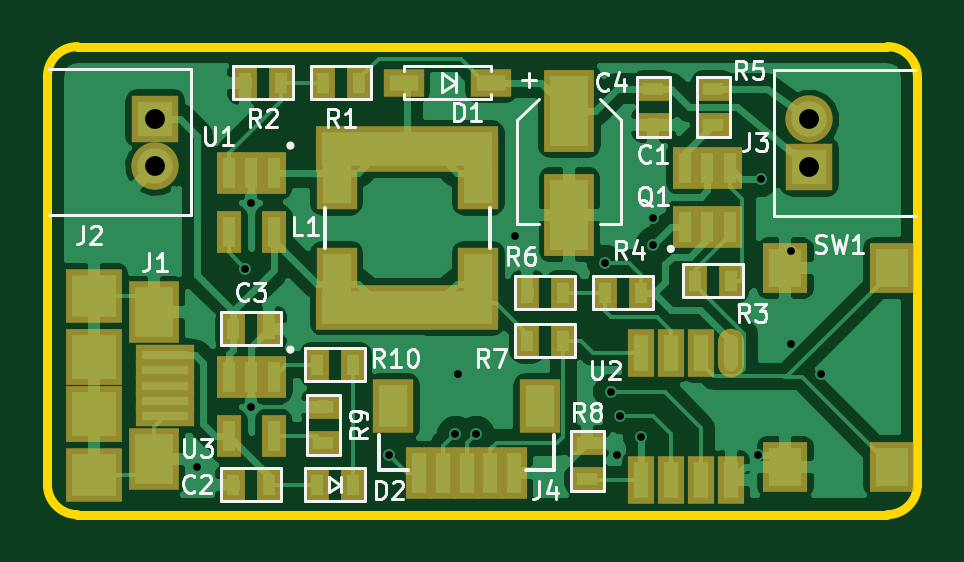
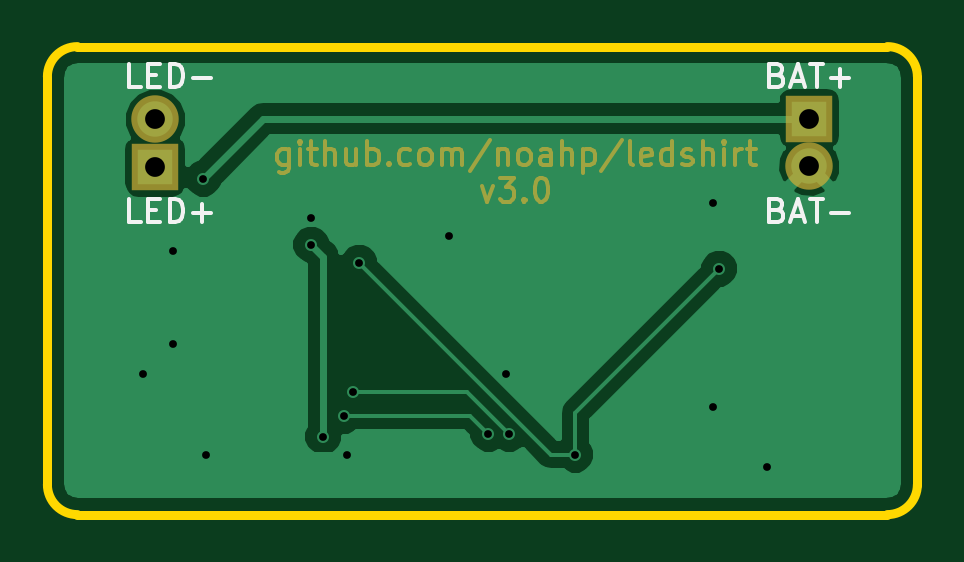
Circuit board: 8 layer files. Board 36.8 x 19.8 mm.
- bottom_copper: led_shirt-B_Cu.gbl (11811 bytes)
- bottom_mask: led_shirt-B_Mask.gbs (8144 bytes)
- bottom_silk: led_shirt-B_SilkS.gbo (3073 bytes)
- outline: led_shirt-Edge_Cuts.gm1 (791 bytes)
- top_copper: led_shirt-F_Cu.gtl (57914 bytes)
- top_mask: led_shirt-F_Mask.gts (3152 bytes)
- top_silk: led_shirt-F_SilkS.gto (20783 bytes)
- drill: led_shirt.drl (483 bytes)

=== bottom_copper: led_shirt-B_Cu.gbl (11811 bytes, source omitted) ===
=== bottom_mask: led_shirt-B_Mask.gbs (8144 bytes, source omitted) ===
=== bottom_silk: led_shirt-B_SilkS.gbo ===
G04 #@! TF.FileFunction,Legend,Bot*
%FSLAX46Y46*%
G04 Gerber Fmt 4.6, Leading zero omitted, Abs format (unit mm)*
G04 Created by KiCad (PCBNEW 4.0.0-rc1-stable) date 11/22/2015 9:16:10 AM*
%MOMM*%
G01*
G04 APERTURE LIST*
%ADD10C,0.150000*%
G04 APERTURE END LIST*
D10*
X122515142Y-84383571D02*
X122372285Y-84431190D01*
X122324666Y-84478810D01*
X122277047Y-84574048D01*
X122277047Y-84716905D01*
X122324666Y-84812143D01*
X122372285Y-84859762D01*
X122467523Y-84907381D01*
X122848476Y-84907381D01*
X122848476Y-83907381D01*
X122515142Y-83907381D01*
X122419904Y-83955000D01*
X122372285Y-84002619D01*
X122324666Y-84097857D01*
X122324666Y-84193095D01*
X122372285Y-84288333D01*
X122419904Y-84335952D01*
X122515142Y-84383571D01*
X122848476Y-84383571D01*
X121896095Y-84621667D02*
X121419904Y-84621667D01*
X121991333Y-84907381D02*
X121658000Y-83907381D01*
X121324666Y-84907381D01*
X121134190Y-83907381D02*
X120562761Y-83907381D01*
X120848476Y-84907381D02*
X120848476Y-83907381D01*
X120229428Y-84526429D02*
X119467523Y-84526429D01*
X122515142Y-78668571D02*
X122372285Y-78716190D01*
X122324666Y-78763810D01*
X122277047Y-78859048D01*
X122277047Y-79001905D01*
X122324666Y-79097143D01*
X122372285Y-79144762D01*
X122467523Y-79192381D01*
X122848476Y-79192381D01*
X122848476Y-78192381D01*
X122515142Y-78192381D01*
X122419904Y-78240000D01*
X122372285Y-78287619D01*
X122324666Y-78382857D01*
X122324666Y-78478095D01*
X122372285Y-78573333D01*
X122419904Y-78620952D01*
X122515142Y-78668571D01*
X122848476Y-78668571D01*
X121896095Y-78906667D02*
X121419904Y-78906667D01*
X121991333Y-79192381D02*
X121658000Y-78192381D01*
X121324666Y-79192381D01*
X121134190Y-78192381D02*
X120562761Y-78192381D01*
X120848476Y-79192381D02*
X120848476Y-78192381D01*
X120229428Y-78811429D02*
X119467523Y-78811429D01*
X119848475Y-79192381D02*
X119848475Y-78430476D01*
X149470904Y-79192381D02*
X149947095Y-79192381D01*
X149947095Y-78192381D01*
X149137571Y-78668571D02*
X148804237Y-78668571D01*
X148661380Y-79192381D02*
X149137571Y-79192381D01*
X149137571Y-78192381D01*
X148661380Y-78192381D01*
X148232809Y-79192381D02*
X148232809Y-78192381D01*
X147994714Y-78192381D01*
X147851856Y-78240000D01*
X147756618Y-78335238D01*
X147708999Y-78430476D01*
X147661380Y-78620952D01*
X147661380Y-78763810D01*
X147708999Y-78954286D01*
X147756618Y-79049524D01*
X147851856Y-79144762D01*
X147994714Y-79192381D01*
X148232809Y-79192381D01*
X147232809Y-78811429D02*
X146470904Y-78811429D01*
X149470904Y-84907381D02*
X149947095Y-84907381D01*
X149947095Y-83907381D01*
X149137571Y-84383571D02*
X148804237Y-84383571D01*
X148661380Y-84907381D02*
X149137571Y-84907381D01*
X149137571Y-83907381D01*
X148661380Y-83907381D01*
X148232809Y-84907381D02*
X148232809Y-83907381D01*
X147994714Y-83907381D01*
X147851856Y-83955000D01*
X147756618Y-84050238D01*
X147708999Y-84145476D01*
X147661380Y-84335952D01*
X147661380Y-84478810D01*
X147708999Y-84669286D01*
X147756618Y-84764524D01*
X147851856Y-84859762D01*
X147994714Y-84907381D01*
X148232809Y-84907381D01*
X147232809Y-84526429D02*
X146470904Y-84526429D01*
X146851856Y-84907381D02*
X146851856Y-84145476D01*
M02*

=== outline: led_shirt-Edge_Cuts.gm1 ===
G04 #@! TF.FileFunction,Profile,NP*
%FSLAX46Y46*%
G04 Gerber Fmt 4.6, Leading zero omitted, Abs format (unit mm)*
G04 Created by KiCad (PCBNEW 4.0.0-rc1-stable) date 11/22/2015 9:16:10 AM*
%MOMM*%
G01*
G04 APERTURE LIST*
%ADD10C,0.150000*%
%ADD11C,0.381000*%
G04 APERTURE END LIST*
D10*
D11*
X153416000Y-78740000D02*
X153416000Y-96012000D01*
X116586000Y-78740000D02*
X116586000Y-96012000D01*
X117856000Y-97282000D02*
X152146000Y-97282000D01*
X152146000Y-77470000D02*
X117856000Y-77470000D01*
X116586000Y-96012000D02*
G75*
G03X117856000Y-97282000I1270000J0D01*
G01*
X152146000Y-97282000D02*
G75*
G03X153416000Y-96012000I0J1270000D01*
G01*
X153416000Y-78740000D02*
G75*
G03X152146000Y-77470000I-1270000J0D01*
G01*
X117856000Y-77470000D02*
G75*
G03X116586000Y-78740000I0J-1270000D01*
G01*
M02*

=== top_copper: led_shirt-F_Cu.gtl (57914 bytes, source omitted) ===
=== top_mask: led_shirt-F_Mask.gts ===
G04 #@! TF.FileFunction,Soldermask,Top*
%FSLAX46Y46*%
G04 Gerber Fmt 4.6, Leading zero omitted, Abs format (unit mm)*
G04 Created by KiCad (PCBNEW 4.0.0-rc1-stable) date 11/22/2015 9:16:10 AM*
%MOMM*%
G01*
G04 APERTURE LIST*
%ADD10C,0.150000*%
%ADD11R,1.408000X1.008000*%
%ADD12R,1.008000X1.408000*%
%ADD13R,1.108000X2.183000*%
%ADD14R,1.708000X2.308000*%
%ADD15O,1.108000X2.058000*%
%ADD16R,1.108000X2.058000*%
%ADD17R,2.108000X3.508000*%
%ADD18R,1.708000X1.208000*%
%ADD19R,7.708000X1.508000*%
%ADD20R,1.708000X3.108000*%
%ADD21R,1.058000X1.808000*%
%ADD22R,2.408000X2.408000*%
%ADD23R,2.408000X2.308000*%
%ADD24R,2.108000X2.608000*%
%ADD25R,2.508000X0.908000*%
%ADD26R,2.008000X2.008000*%
%ADD27C,2.008000*%
%ADD28R,1.908000X2.108000*%
G04 APERTURE END LIST*
D10*
D11*
X142240000Y-79248000D03*
X142240000Y-80772000D03*
D12*
X125984000Y-96012000D03*
X124460000Y-96012000D03*
X124460000Y-89408000D03*
X125984000Y-89408000D03*
X128016000Y-96012000D03*
X129540000Y-96012000D03*
D13*
X132334000Y-95504000D03*
X133334000Y-95504000D03*
X134334000Y-95504000D03*
X135334000Y-95504000D03*
X136334000Y-95504000D03*
D14*
X137434000Y-92704000D03*
X131234000Y-92704000D03*
D12*
X129794000Y-78994000D03*
X128270000Y-78994000D03*
X126492000Y-78994000D03*
X124968000Y-78994000D03*
X145542000Y-87376000D03*
X144018000Y-87376000D03*
X141732000Y-87884000D03*
X140208000Y-87884000D03*
D11*
X144780000Y-79248000D03*
X144780000Y-80772000D03*
D12*
X138430000Y-87884000D03*
X136906000Y-87884000D03*
X138430000Y-89916000D03*
X136906000Y-89916000D03*
D11*
X139446000Y-95758000D03*
X139446000Y-94234000D03*
X128270000Y-94234000D03*
X128270000Y-92710000D03*
D12*
X129540000Y-90932000D03*
X128016000Y-90932000D03*
D15*
X145542000Y-90424000D03*
D16*
X144272000Y-90424000D03*
X143002000Y-90424000D03*
X141732000Y-90424000D03*
X141732000Y-95824000D03*
X143002000Y-95824000D03*
X144272000Y-95824000D03*
X145542000Y-95824000D03*
D17*
X138684000Y-84582000D03*
X138684000Y-80182000D03*
D18*
X135382000Y-78994000D03*
X131682000Y-78994000D03*
D19*
X131826000Y-88704000D03*
X131826000Y-81604000D03*
D20*
X134826000Y-87504000D03*
X128826000Y-87504000D03*
X128826000Y-82804000D03*
X134826000Y-82804000D03*
D19*
X131826000Y-82004000D03*
X131826000Y-88304000D03*
D21*
X126172000Y-91440000D03*
X125222000Y-91440000D03*
X124272000Y-91440000D03*
X124272000Y-93940000D03*
X126172000Y-93940000D03*
X126172000Y-82804000D03*
X125222000Y-82804000D03*
X124272000Y-82804000D03*
X124272000Y-85304000D03*
X126172000Y-85304000D03*
X143576000Y-85090000D03*
X144526000Y-85090000D03*
X145476000Y-85090000D03*
X145476000Y-82590000D03*
X143576000Y-82590000D03*
X144526000Y-82590000D03*
D22*
X118554500Y-93021000D03*
X118554500Y-90621000D03*
D23*
X118554500Y-95621000D03*
X118554500Y-88021000D03*
D24*
X121104500Y-88721000D03*
X121104500Y-94921000D03*
D25*
X121554500Y-91171000D03*
X121554500Y-91821000D03*
X121554500Y-92471000D03*
X121554500Y-93121000D03*
X121554500Y-90521000D03*
D26*
X121158000Y-80518000D03*
D27*
X121158000Y-82518000D03*
D26*
X148844000Y-82550000D03*
D27*
X148844000Y-80550000D03*
D28*
X147828000Y-95250000D03*
X152328000Y-95250000D03*
X147828000Y-86850000D03*
X152328000Y-86850000D03*
M02*

=== top_silk: led_shirt-F_SilkS.gto (20783 bytes, source omitted) ===
=== drill: led_shirt.drl ===
M48
;DRILL file {KiCad 4.0.0-rc1-stable} date 11/22/2015 9:16:12 AM
;FORMAT={-:-/ absolute / inch / decimal}
FMAT,2
INCH,TZ
T1C0.013
T2C0.033
%
G90
G05
M72
T1
X4.84Y-3.75
X4.92Y-3.42
X4.93Y-3.31
X4.93Y-3.65
X5.16Y-3.73
X5.27Y-3.695
X5.275Y-3.595
X5.305Y-3.695
X5.37Y-3.365
X5.52Y-3.41
X5.53Y-3.625
X5.54Y-3.73
X5.545Y-3.665
X5.58Y-3.7
X5.6Y-3.335
X5.6Y-3.38
X5.775Y-3.73
X5.78Y-3.27
X5.83Y-3.39
X5.83Y-3.545
X5.88Y-3.595
T2
X4.77Y-3.17
X4.77Y-3.2487
X5.86Y-3.1713
X5.86Y-3.25
T0
M30
